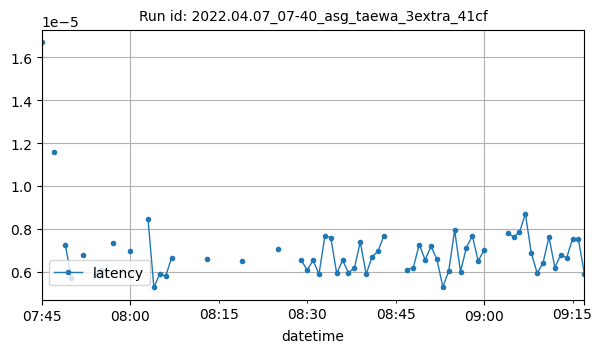

Data behind this chart, as committed beside it:
datetime, latency
2022-04-07T07:45:00Z, 1.668930053710938e-05
2022-04-07T07:47:00Z, 1.1587142944335938e-05
2022-04-07T07:49:00Z, 7.232030232747397e-06
2022-04-07T07:50:00Z, 5.7220458984375e-06
2022-04-07T07:52:00Z, 6.777899605887276e-06
2022-04-07T07:54:00Z, 5.84125518798828e-06
2022-04-07T07:55:00Z, 6.079673767089845e-06
2022-04-07T07:57:00Z, 7.364484998914931e-06
2022-04-07T08:00:00Z, 6.9618225097656265e-06
2022-04-07T08:03:00Z, 8.463859558105469e-06
2022-04-07T08:04:00Z, 5.269050598144532e-06
2022-04-07T08:05:00Z, 5.91278076171875e-06
2022-04-07T08:06:00Z, 5.793571472167969e-06
2022-04-07T08:07:00Z, 6.651878356933593e-06
2022-04-07T08:13:00Z, 6.604194641113281e-06
2022-04-07T08:19:00Z, 6.4849853515625e-06
2022-04-07T08:25:00Z, 7.05718994140625e-06
2022-04-07T08:29:00Z, 6.532669067382812e-06
2022-04-07T08:30:00Z, 6.079673767089842e-06
2022-04-07T08:31:00Z, 6.532669067382812e-06
2022-04-07T08:32:00Z, 5.888938903808594e-06
2022-04-07T08:33:00Z, 7.677078247070313e-06
2022-04-07T08:34:00Z, 7.597605387369792e-06
2022-04-07T08:35:00Z, 5.928675333658854e-06
2022-04-07T08:36:00Z, 6.532669067382812e-06
2022-04-07T08:37:00Z, 5.960464477539063e-06
2022-04-07T08:38:00Z, 6.175041198730468e-06
2022-04-07T08:39:00Z, 7.3909759521484375e-06
2022-04-07T08:40:00Z, 5.888938903808594e-06
2022-04-07T08:41:00Z, 6.699562072753907e-06
2022-04-07T08:42:00Z, 6.961822509765625e-06
2022-04-07T08:43:00Z, 7.677078247070313e-06
2022-04-07T08:47:00Z, 6.103515625e-06
2022-04-07T08:48:00Z, 6.198883056640625e-06
2022-04-07T08:49:00Z, 7.271766662597656e-06
2022-04-07T08:50:00Z, 6.556510925292969e-06
2022-04-07T08:51:00Z, 7.184346516927083e-06
2022-04-07T08:52:00Z, 6.580352783203125e-06
2022-04-07T08:53:00Z, 5.292892456054688e-06
2022-04-07T08:54:00Z, 6.031990051269531e-06
2022-04-07T08:55:00Z, 7.93933868408203e-06
2022-04-07T08:56:00Z, 6.008148193359375e-06
2022-04-07T08:57:00Z, 7.128715515136718e-06
2022-04-07T08:58:00Z, 7.677078247070313e-06
2022-04-07T08:59:00Z, 6.508827209472656e-06
2022-04-07T09:00:00Z, 7.009506225585937e-06
2022-04-07T09:04:00Z, 7.796287536621094e-06
2022-04-07T09:05:00Z, 7.62939453125e-06
2022-04-07T09:06:00Z, 7.843971252441406e-06
2022-04-07T09:07:00Z, 8.702278137207031e-06
2022-04-07T09:08:00Z, 6.882349650065104e-06
2022-04-07T09:09:00Z, 5.936622619628906e-06
2022-04-07T09:10:00Z, 6.413459777832031e-06
2022-04-07T09:11:00Z, 7.62939453125e-06
2022-04-07T09:12:00Z, 6.198883056640625e-06
2022-04-07T09:13:00Z, 6.794929504394531e-06
2022-04-07T09:14:00Z, 6.651878356933593e-06
2022-04-07T09:15:00Z, 7.534027099609376e-06
2022-04-07T09:16:00Z, 7.510185241699219e-06
2022-04-07T09:17:00Z, 5.91278076171875e-06
